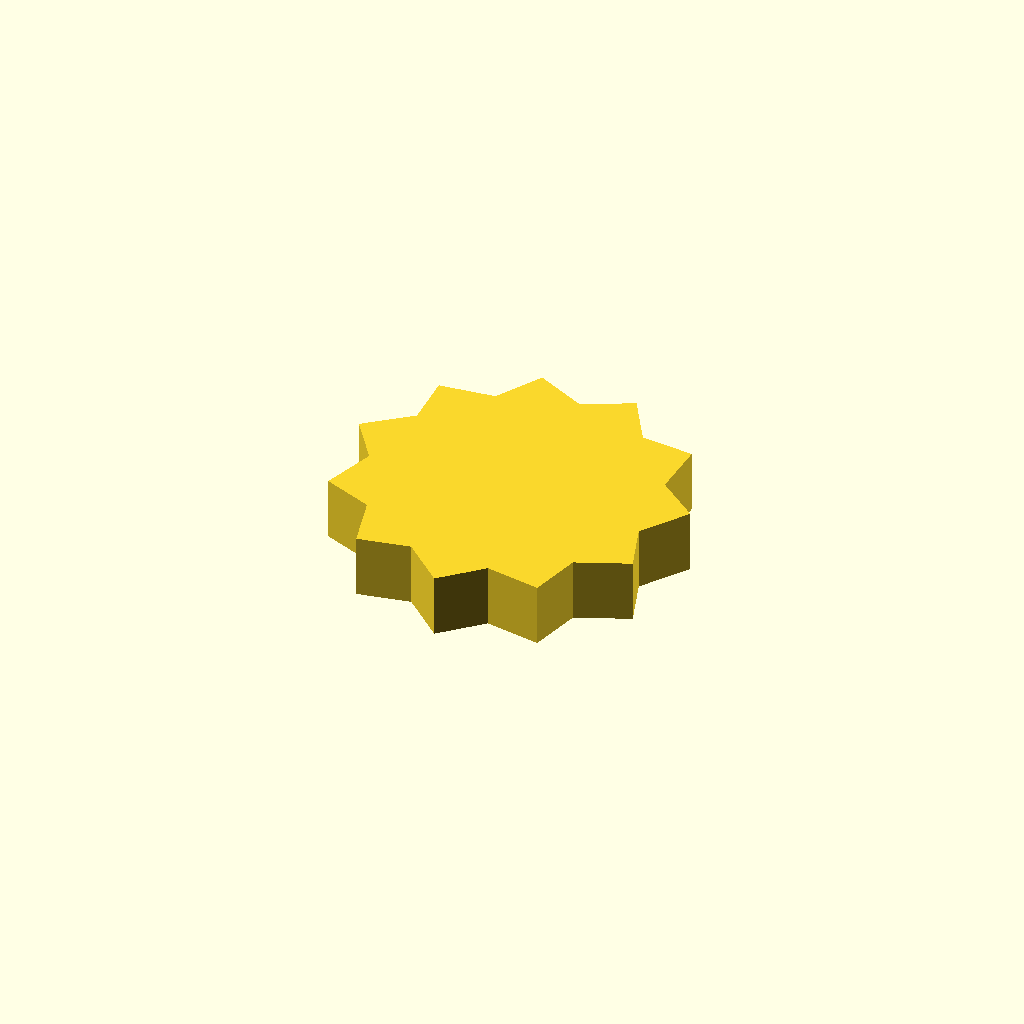
Cell 1: rendered with the file's own defaults.
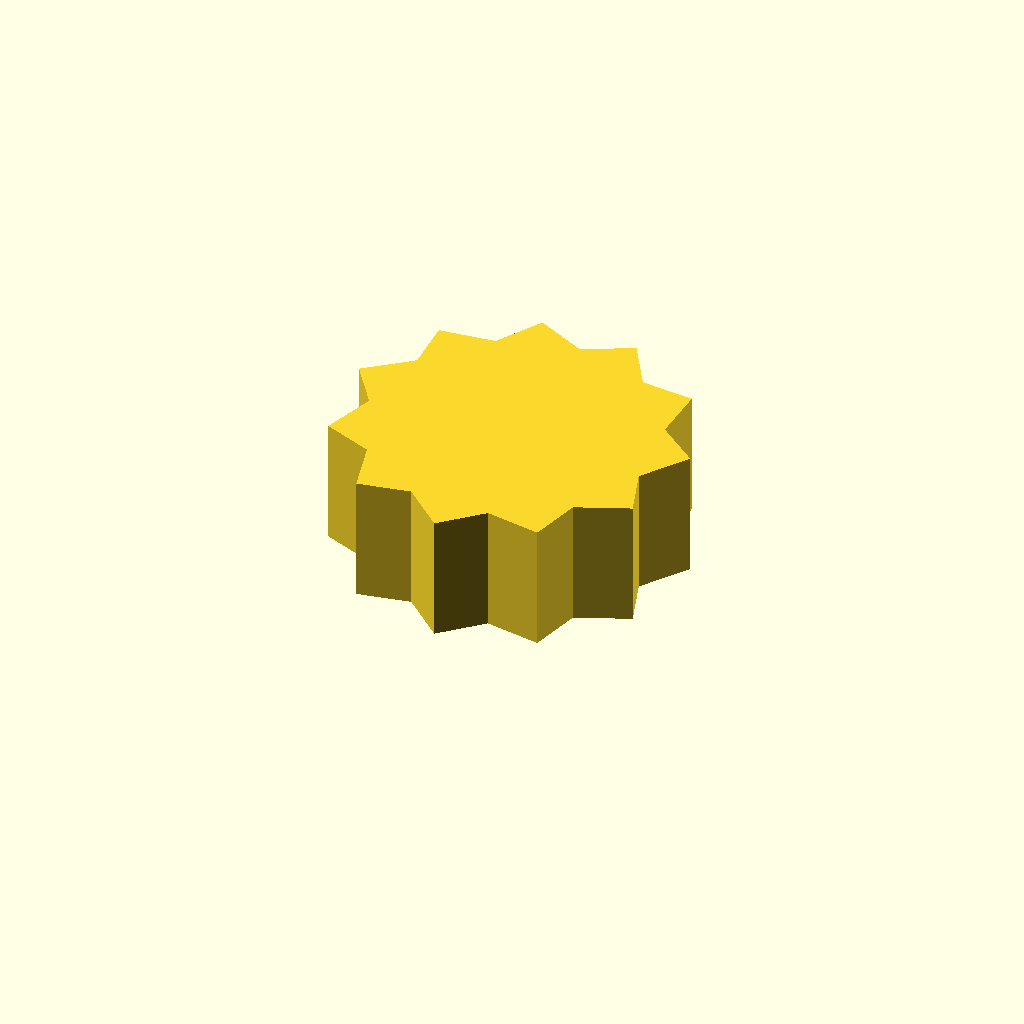
Cell 2: the same model with profile_height = 16.
One fixed orthographic camera (rotation 55°, 0°, 25°; colour scheme Cornfield) for every cell.
OpenSCAD source file optional_data/data/sketch1/sprockets/part_0061.scad:
$fn = 32;

// ----------------------------------------------------------------------
// Chain sprocket: 11 teeth, 18 mm root radius
// ----------------------------------------------------------------------

// --- parameters (mm) ---
profile_height = 8;       // extrusion height
profile_points = 22;      // points of the closed outline

profile = [[39.528, 19.133], [43.551, 25.006], [38.257, 29.195], [38.466, 36.311], [31.747, 36.973], [28.076, 43.073], [22.066, 39.997], [15.68, 43.144], [12.287, 37.307], [5.214, 36.501], [5.515, 29.757], [0, 25.255], [3.9, 19.744], [1.694, 12.975], [7.954, 10.447], [9.758, 3.56], [16.391, 4.818], [21.632, 0], [26.532, 4.644], [33.546, 3.424], [35.157, 9.981], [41.717, 12.746]];  // single closed polygon, 22 points, counter clockwise

// --- the one profile operation ---
linear_extrude(height = profile_height) polygon(points = profile);
Parameter table extracted from the source (name, type, default, range or options):
profile_height: number, default 8
profile_points: number, default 22
